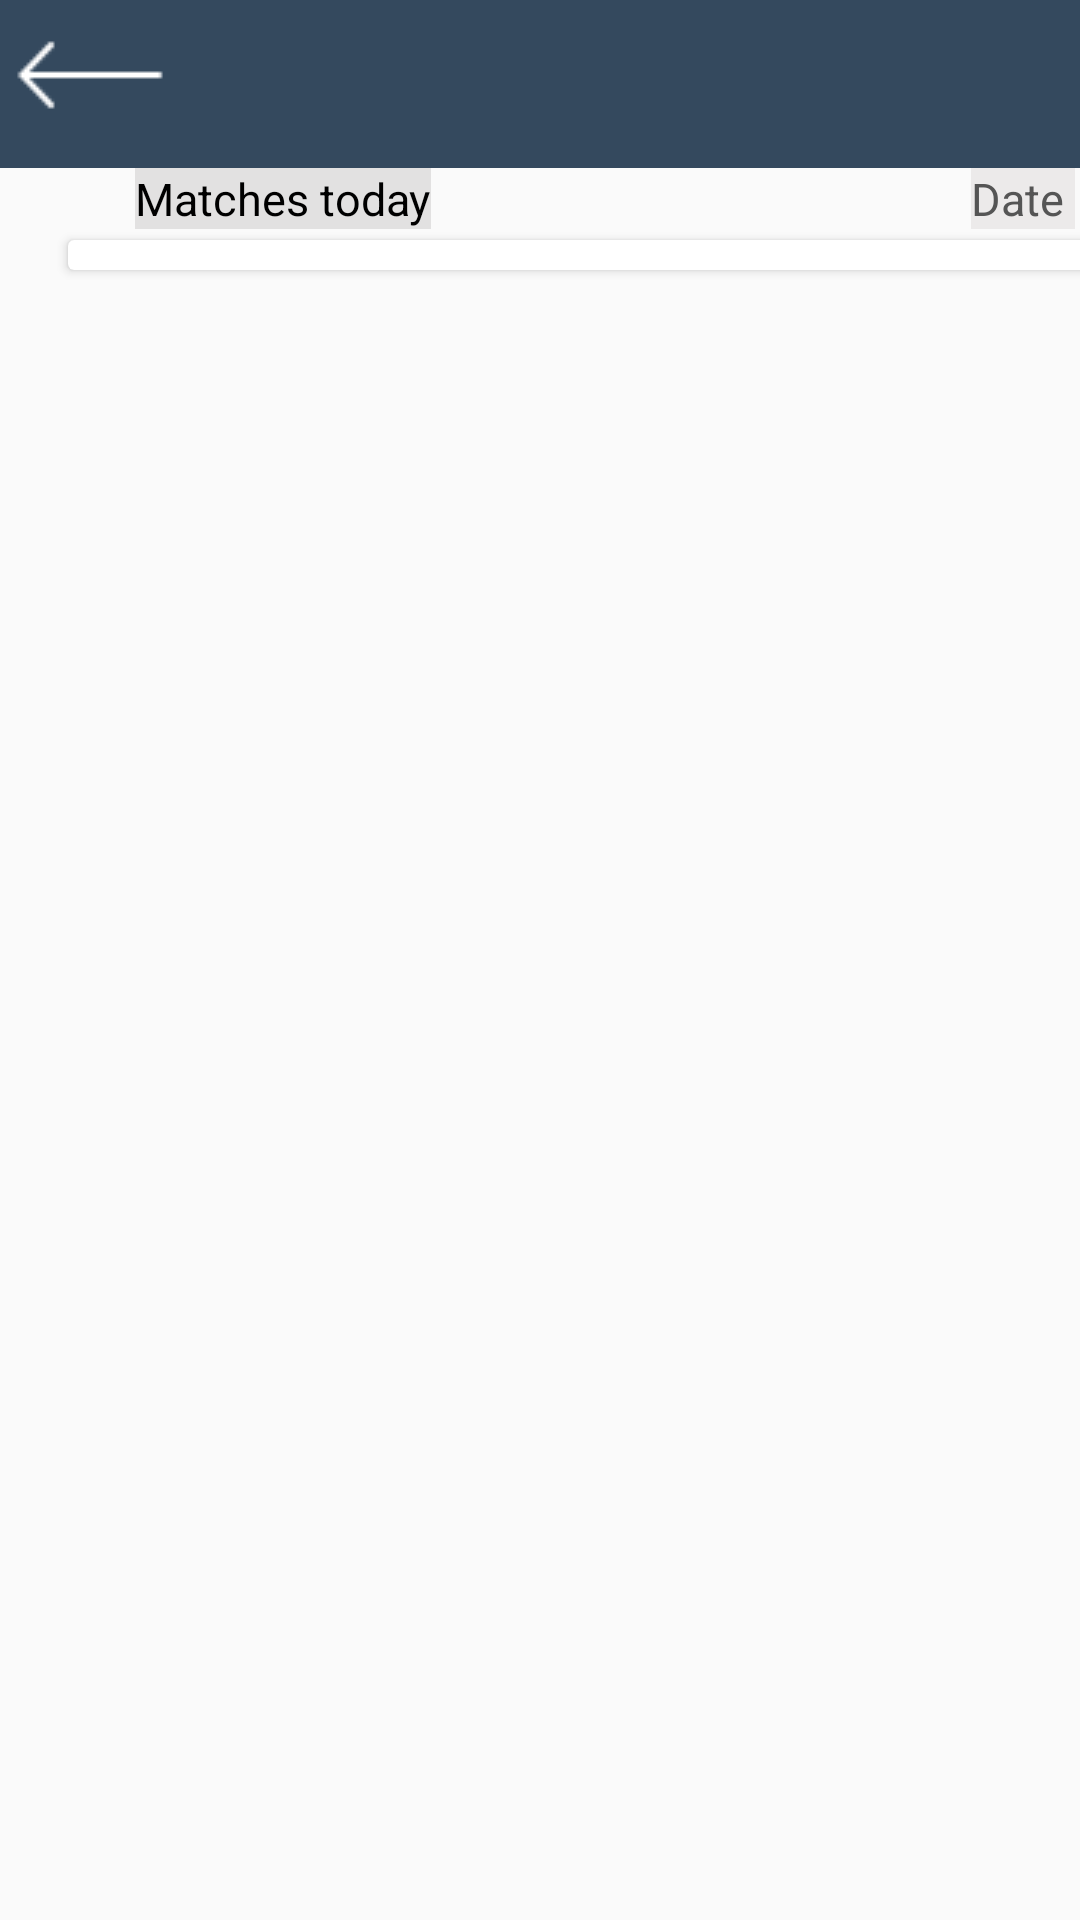

This screen was rendered from an Android layout file. Write that file and the resources it references.
<!-- AndroidManifest.xml: application theme AppTheme -->
<!-- res/layout/activity_matches.xml -->
<?xml version="1.0" encoding="utf-8"?>
<LinearLayout xmlns:android="http://schemas.android.com/apk/res/android"
    xmlns:app="http://schemas.android.com/apk/res-auto"
    xmlns:tools="http://schemas.android.com/tools"
    android:layout_width="match_parent"
    android:layout_height="match_parent"
    tools:context=".views.Matches"
    android:orientation="vertical">

    <include
        layout="@layout/app_bar_2"/>

    <LinearLayout
        android:layout_width="match_parent"
        android:layout_height="wrap_content"
        android:orientation="horizontal">

        <TextView
            android:layout_width="wrap_content"
            android:layout_height="wrap_content"
            android:text="Matches today"
            android:textSize="15sp"
            android:textColor="#000"
            android:background="#E2E1E1"
            android:layout_marginLeft="45dp"
            android:id="@+id/txt_date"/>

        <TextView
            android:layout_width="wrap_content"
            android:layout_height="wrap_content"
            android:text="Date "
            android:textColor="#555"
            android:layout_marginLeft="180dp"
            android:textSize="15sp"
            android:background="#ECEAEA"/>
    </LinearLayout>

    <android.support.v7.widget.CardView
        android:layout_width="350dp"
        android:layout_height="wrap_content"
        app:cardUseCompatPadding="true"
        android:layout_marginLeft="20dp">

    <android.support.v7.widget.RecyclerView
        android:layout_width="match_parent"
        android:layout_height="wrap_content"
        android:id="@+id/rec_mmatches"
        android:layout_marginTop="10dp"/>

    </android.support.v7.widget.CardView>
</LinearLayout>
<!-- res/layout/app_bar_2.xml (included above) -->
<?xml version="1.0" encoding="utf-8"?>
<RelativeLayout xmlns:android="http://schemas.android.com/apk/res/android"
    xmlns:tools="http://schemas.android.com/tools"
    android:layout_width="match_parent"
    android:layout_height="wrap_content"
    xmlns:app="http://schemas.android.com/apk/res-auto">
    <android.support.design.widget.AppBarLayout
        android:layout_width="match_parent"
        android:layout_height="wrap_content"
        android:theme="@style/AppTheme.AppBarOverlay"
        android:id="@+id/app_Bar">
        <android.support.v7.widget.Toolbar
            android:id="@+id/toolbar"
            android:layout_width="match_parent"
            android:layout_height="match_parent"
            app:popupTheme="@style/AppTheme.PopupOverlay"
            android:background="#34495E"
            />
    </android.support.design.widget.AppBarLayout>
    <ImageButton
        android:id="@+id/img_bu"
        android:layout_width="wrap_content"
        android:layout_height="40dp"
        android:src="@drawable/arrow_left"
        android:background="#34495E"
        android:layout_marginLeft="5dp"
        android:layout_marginTop="5dp"/>

</RelativeLayout>
<!-- resources referenced by this layout -->
<resources>
  <!-- drawable arrow_left: png bitmap (drawable, 373 bytes) -->
  <style name="AppTheme.AppBarOverlay" parent="ThemeOverlay.AppCompat.Dark.ActionBar" />
  <style name="AppTheme.PopupOverlay" parent="ThemeOverlay.AppCompat.Light" />
  <style name="AppTheme" parent="Theme.AppCompat.Light.DarkActionBar">
          
          <item name="colorPrimary">#ffffff</item>
          <item name="colorPrimaryDark">#ffffff</item>
          <item name="colorAccent">@color/colorAccent</item>
          <item name="backgroundcolor">#FCDDDCDC</item>
          <item name="cardbackgroundcolor">#ffffff</item>
          <item name="textcolor">#000000</item>
          <item name="tintcolor">#000000</item>
          <item name="buttoncolor">#2196F3</item>
          <item name="linbackground">#ffffff</item>
          <item name="thumbswitch">#000000</item>
          <item name="windowActionBar">false</item>
          <item name="windowNoTitle">true</item>
          <item name="android:windowAnimationStyle">@style/windowAnimationTransition</item>
  
      </style>
  <color name="colorAccent">#D81B60</color>
  <style name="windowAnimationTransition">
          <item name="android:windowEnterAnimation">@android:anim/fade_in</item>
          <item name="android:windowExitAnimation">@android:anim/fade_out</item>
  
      </style>
</resources>
